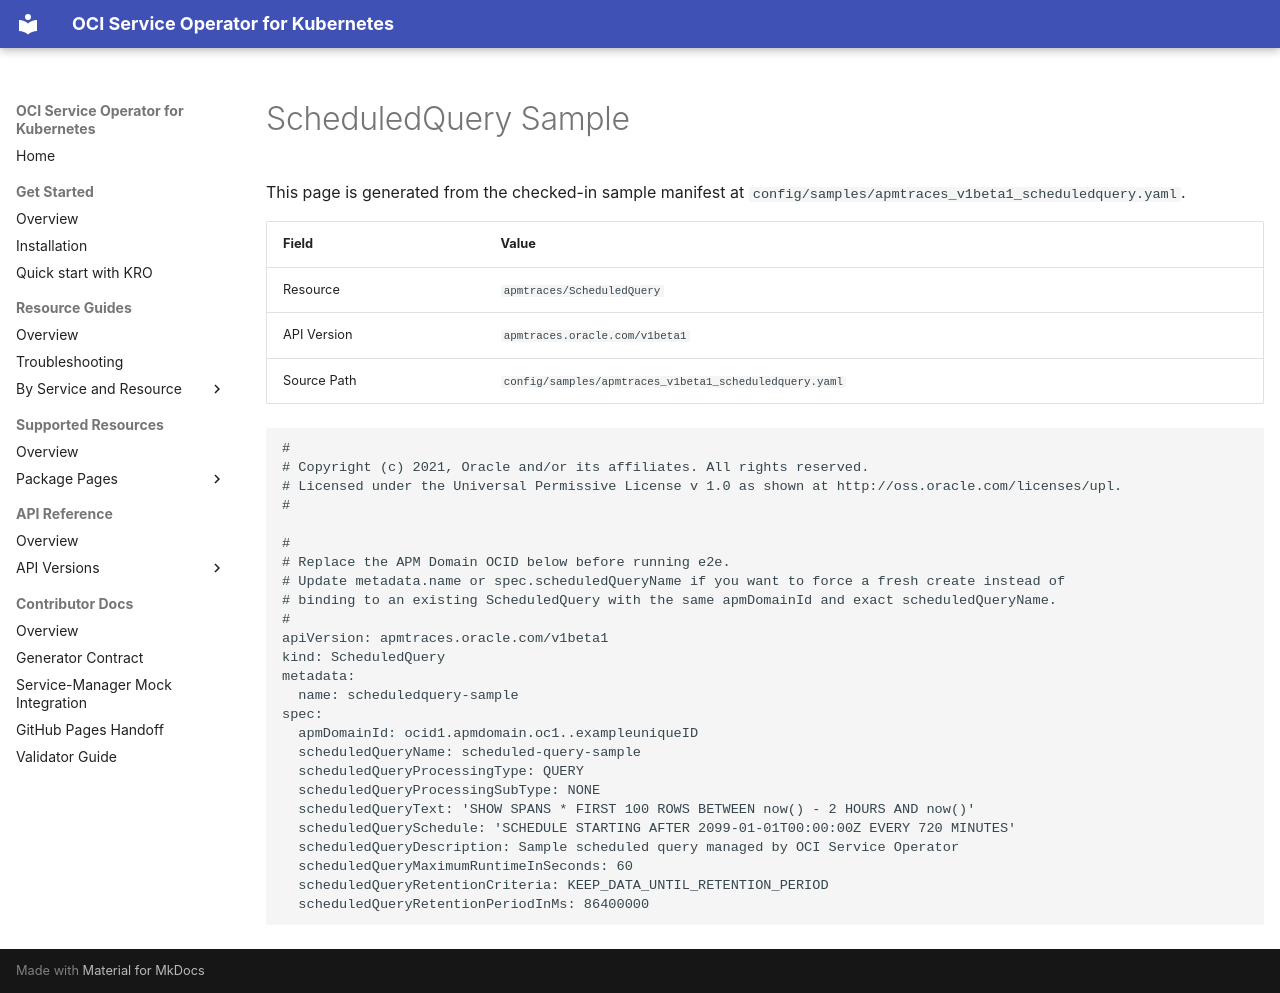

repository: oracle/oci-service-operator · page: reference/samples/apmtraces/v1beta1/scheduledquery/index.html · generator: mkdocs

<!-- Code generated by cmd/sitegen; DO NOT EDIT. -->

# ScheduledQuery Sample

This page is generated from the checked-in sample manifest at `config/samples/apmtraces_v1beta1_scheduledquery.yaml`.

| Field | Value |
| --- | --- |
| Resource | `apmtraces/ScheduledQuery` |
| API Version | `apmtraces.oracle.com/v1beta1` |
| Source Path | `config/samples/apmtraces_v1beta1_scheduledquery.yaml` |

```yaml
#
# Copyright (c) 2021, Oracle and/or its affiliates. All rights reserved.
# Licensed under the Universal Permissive License v 1.0 as shown at http://oss.oracle.com/licenses/upl.
#

#
# Replace the APM Domain OCID below before running e2e.
# Update metadata.name or spec.scheduledQueryName if you want to force a fresh create instead of
# binding to an existing ScheduledQuery with the same apmDomainId and exact scheduledQueryName.
#
apiVersion: apmtraces.oracle.com/v1beta1
kind: ScheduledQuery
metadata:
  name: scheduledquery-sample
spec:
  apmDomainId: ocid1.apmdomain.oc1..exampleuniqueID
  scheduledQueryName: scheduled-query-sample
  scheduledQueryProcessingType: QUERY
  scheduledQueryProcessingSubType: NONE
  scheduledQueryText: 'SHOW SPANS * FIRST 100 ROWS BETWEEN now() - 2 HOURS AND now()'
  scheduledQuerySchedule: 'SCHEDULE STARTING AFTER 2099-01-01T00:00:00Z EVERY 720 MINUTES'
  scheduledQueryDescription: Sample scheduled query managed by OCI Service Operator
  scheduledQueryMaximumRuntimeInSeconds: 60
  scheduledQueryRetentionCriteria: KEEP_DATA_UNTIL_RETENTION_PERIOD
  scheduledQueryRetentionPeriodInMs: 86400000
```
